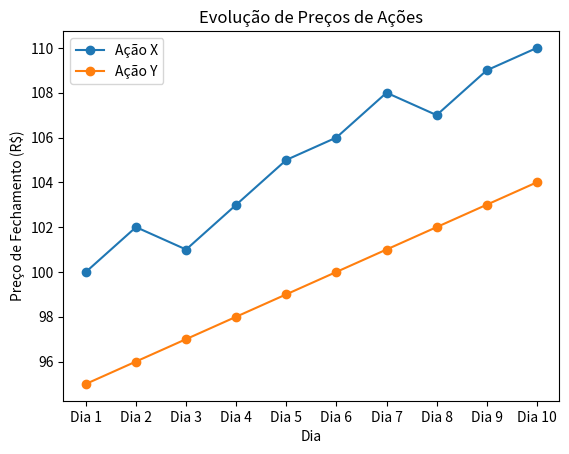

Source code (Python):
import matplotlib.pyplot as plt

dias = ['Dia 1', 'Dia 2', 'Dia 3', 'Dia 4', 'Dia 5', 'Dia 6', 'Dia 7', 'Dia 8', 'Dia 9', 'Dia 10']
acao_x = [100, 102, 101, 103, 105, 106, 108, 107, 109, 110]
acao_y = [95, 96, 97, 98, 99, 100, 101, 102, 103, 104]

plt.plot(dias, acao_x, marker='o', label='Ação X')
plt.plot(dias, acao_y, marker='o', label='Ação Y')

plt.title('Evolução de Preços de Ações')
plt.xlabel('Dia')
plt.ylabel('Preço de Fechamento (R$)')
plt.legend()

plt.show()